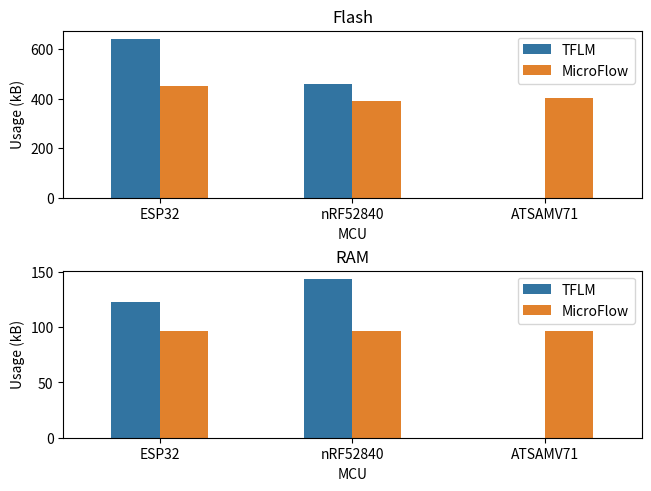

Recreate this plot in Python. (Note: this script raises an exception after producing the figure.)
import pandas as pd
import matplotlib.pyplot as plt
import seaborn as sns

flash = pd.DataFrame({
    'MCU': ['ESP32', 'nRF52840', 'ATSAMV71'],
    'TFLM': [642.589, 459.648, 0],
    'MicroFlow': [452.512, 391.700, 403.548]
})
ram = pd.DataFrame({
    'MCU': ['ESP32', 'nRF52840', 'ATSAMV71'],
    'TFLM': [122.428, 143.728, 0],
    'MicroFlow': [96.048, 95.984, 96.512]
})

flash = flash.melt(id_vars='MCU')
ram = ram.melt(id_vars='MCU')

fig, ax = plt.subplots(2, layout='constrained')

sns.barplot(flash, ax=ax[0], x='MCU', y='value', hue='variable', width=0.5)
ax[0].set_ylabel('Usage (kB)')
ax[0].set_title('Flash')
ax[0].legend();

sns.barplot(ram, ax=ax[1], x='MCU', y='value', hue='variable', width=0.5)
ax[1].set_ylabel('Usage (kB)')
ax[1].set_title('RAM')
ax[1].legend();

plt.savefig('plots/person_detect-memory.pdf')
plt.show();